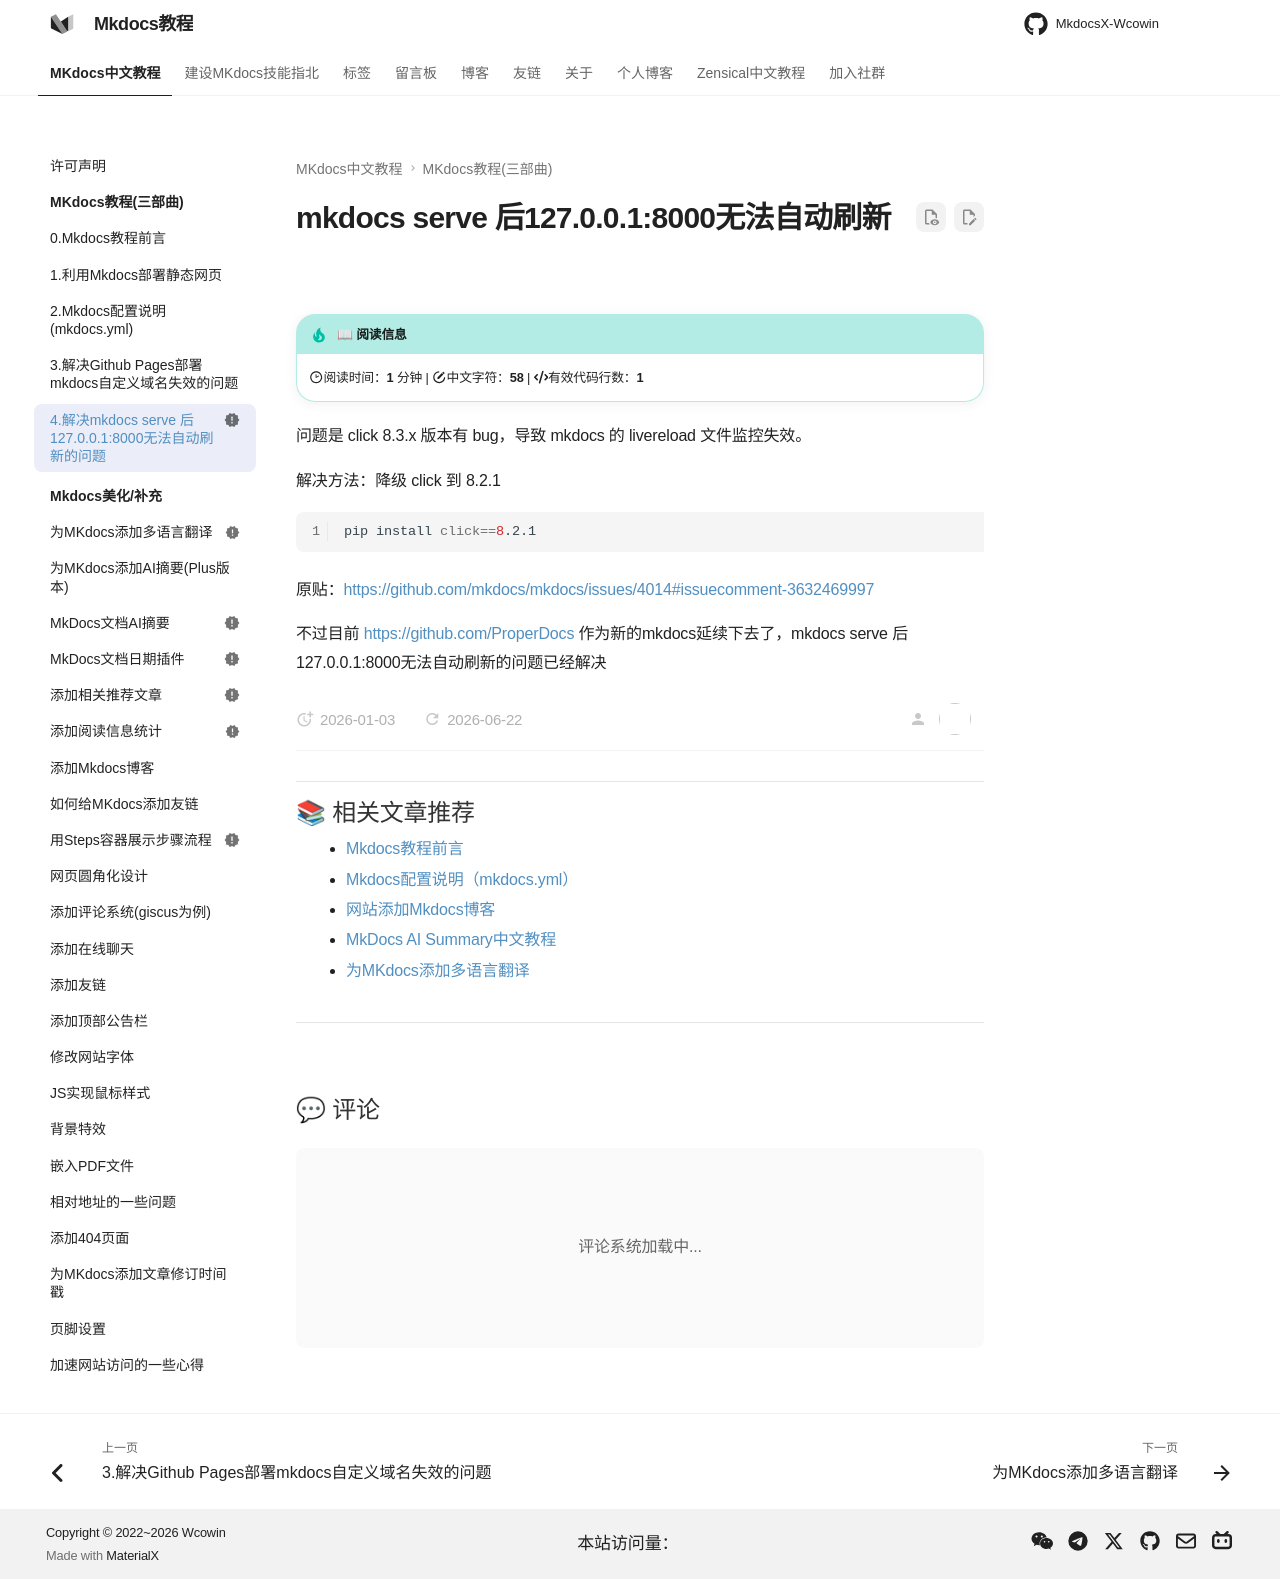

repository: Wcowin/Mkdocs-Wcowin · page: blog/Mkdocs/click/index.html · generator: mkdocs

---
title: mkdocs serve 后127.0.0.1:8000无法自动刷新
status: new
---

# mkdocs serve 后127.0.0.1:8000无法自动刷新

问题是 click 8.3.x 版本有 bug，导致 mkdocs 的 livereload 文件监控失效。

解决方法：降级 click 到 8.2.1

```bash
pip install click==8.2.1
```
原贴：<https://github.com/mkdocs/mkdocs/issues/4014#issuecomment-3632469997>

不过目前 <https://github.com/ProperDocs> 作为新的mkdocs延续下去了，mkdocs serve 后127.0.0.1:8000无法自动刷新的问题已经解决
